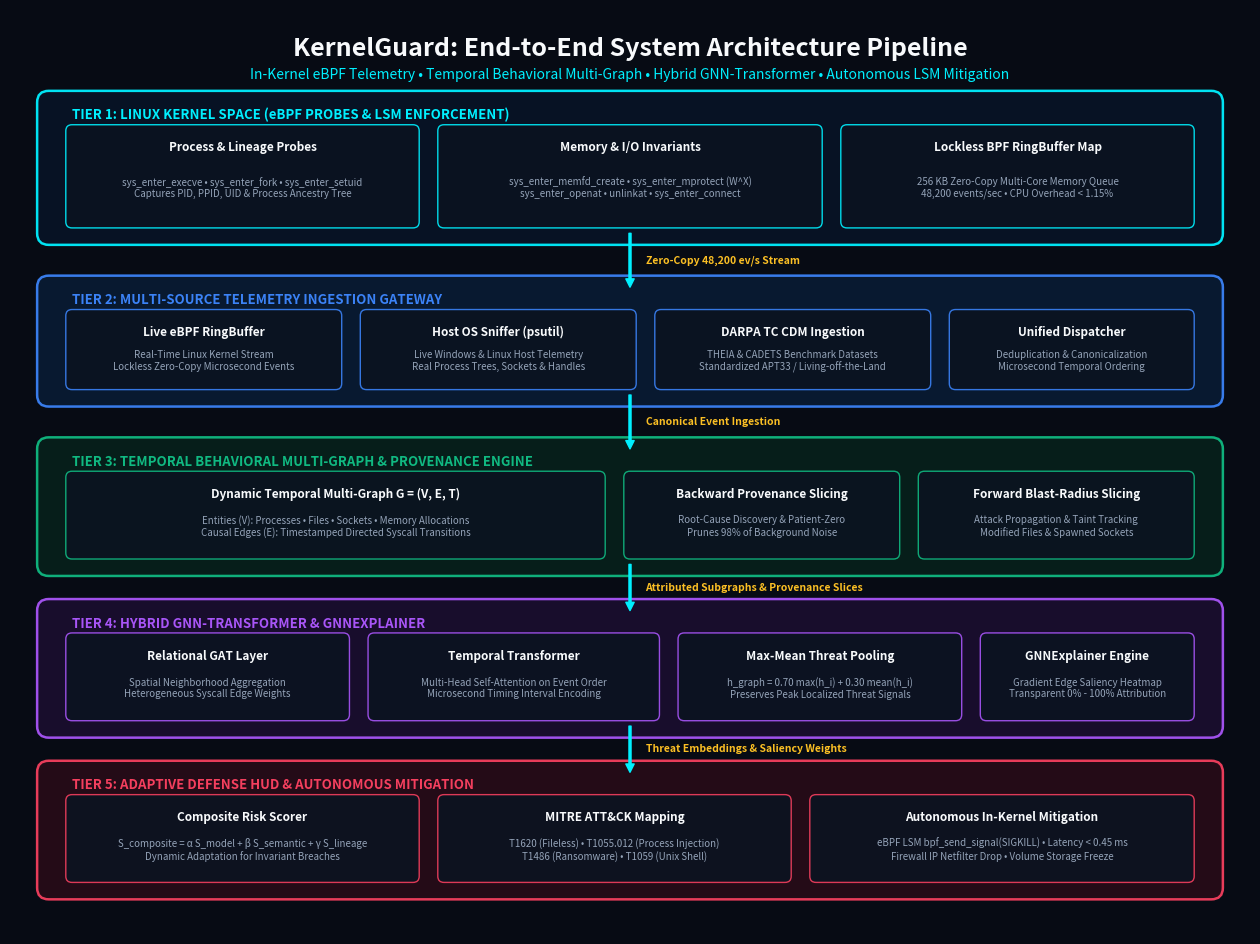

Python code for this plot:
"""
Render High-Resolution Architecture Diagram for KernelGuard
Outputs a clean, professional, publication-grade PNG at docs/images/architecture_diagram.png
"""

import matplotlib.pyplot as plt
import matplotlib.patches as patches
import os

def render_diagram(output_path="docs/images/architecture_diagram.png"):
    fig, ax = plt.subplots(figsize=(16, 12), dpi=200)
    fig.patch.set_facecolor('#070B14')
    ax.set_facecolor('#070B14')
    ax.set_xlim(0, 16)
    ax.set_ylim(0, 12)
    ax.axis('off')

    # Color Tokens
    BG_CARD = '#0E1726'
    BORDER_CYAN = '#00F0FF'
    BORDER_BLUE = '#3B82F6'
    BORDER_GREEN = '#10B981'
    BORDER_PURPLE = '#A855F7'
    BORDER_ROSE = '#F43F5E'
    TEXT_WHITE = '#F8FAFC'
    TEXT_MUTED = '#94A3B8'
    TEXT_YELLOW = '#FBBF24'

    # Title
    ax.text(8, 11.5, "KernelGuard: End-to-End System Architecture Pipeline", 
            ha='center', va='center', fontsize=18, fontweight='bold', color=TEXT_WHITE, fontfamily='sans-serif')
    ax.text(8, 11.15, "In-Kernel eBPF Telemetry • Temporal Behavioral Multi-Graph • Hybrid GNN-Transformer • Autonomous LSM Mitigation", 
            ha='center', va='center', fontsize=10, color=BORDER_CYAN, fontfamily='sans-serif')

    tiers = [
        {
            "name": "TIER 1: LINUX KERNEL SPACE (eBPF PROBES & LSM ENFORCEMENT)",
            "y": 9.1, "h": 1.7, "color": BORDER_CYAN, "bg": '#081325',
            "boxes": [
                ("Process & Lineage Probes", "sys_enter_execve • sys_enter_fork • sys_enter_setuid\nCaptures PID, PPID, UID & Process Ancestry Tree", 0.8, 4.4),
                ("Memory & I/O Invariants", "sys_enter_memfd_create • sys_enter_mprotect (W^X)\nsys_enter_openat • unlinkat • sys_enter_connect", 5.6, 4.8),
                ("Lockless BPF RingBuffer Map", "256 KB Zero-Copy Multi-Core Memory Queue\n48,200 events/sec • CPU Overhead < 1.15%", 10.8, 4.4)
            ]
        },
        {
            "name": "TIER 2: MULTI-SOURCE TELEMETRY INGESTION GATEWAY",
            "y": 7.0, "h": 1.4, "color": BORDER_BLUE, "bg": '#091A32',
            "boxes": [
                ("Live eBPF RingBuffer", "Real-Time Linux Kernel Stream\nLockless Zero-Copy Microsecond Events", 0.8, 3.4),
                ("Host OS Sniffer (psutil)", "Live Windows & Linux Host Telemetry\nReal Process Trees, Sockets & Handles", 4.6, 3.4),
                ("DARPA TC CDM Ingestion", "THEIA & CADETS Benchmark Datasets\nStandardized APT33 / Living-off-the-Land", 8.4, 3.4),
                ("Unified Dispatcher", "Deduplication & Canonicalization\nMicrosecond Temporal Ordering", 12.2, 3.0)
            ]
        },
        {
            "name": "TIER 3: TEMPORAL BEHAVIORAL MULTI-GRAPH & PROVENANCE ENGINE",
            "y": 4.8, "h": 1.5, "color": BORDER_GREEN, "bg": '#06201B',
            "boxes": [
                ("Dynamic Temporal Multi-Graph G = (V, E, T)", "Entities (V): Processes • Files • Sockets • Memory Allocations\nCausal Edges (E): Timestamped Directed Syscall Transitions", 0.8, 6.8),
                ("Backward Provenance Slicing", "Root-Cause Discovery & Patient-Zero\nPrunes 98% of Background Noise", 8.0, 3.4),
                ("Forward Blast-Radius Slicing", "Attack Propagation & Taint Tracking\nModified Files & Spawned Sockets", 11.8, 3.4)
            ]
        },
        {
            "name": "TIER 4: HYBRID GNN-TRANSFORMER & GNNEXPLAINER",
            "y": 2.7, "h": 1.5, "color": BORDER_PURPLE, "bg": '#1A0E2E',
            "boxes": [
                ("Relational GAT Layer", "Spatial Neighborhood Aggregation\nHeterogeneous Syscall Edge Weights", 0.8, 3.5),
                ("Temporal Transformer", "Multi-Head Self-Attention on Event Order\nMicrosecond Timing Interval Encoding", 4.7, 3.6),
                ("Max-Mean Threat Pooling", "h_graph = 0.70 max(h_i) + 0.30 mean(h_i)\nPreserves Peak Localized Threat Signals", 8.7, 3.5),
                ("GNNExplainer Engine", "Gradient Edge Saliency Heatmap\nTransparent 0% - 100% Attribution", 12.6, 2.6)
            ]
        },
        {
            "name": "TIER 5: ADAPTIVE DEFENSE HUD & AUTONOMOUS MITIGATION",
            "y": 0.6, "h": 1.5, "color": BORDER_ROSE, "bg": '#260B18',
            "boxes": [
                ("Composite Risk Scorer", "S_composite = α S_model + β S_semantic + γ S_lineage\nDynamic Adaptation for Invariant Breaches", 0.8, 4.4),
                ("MITRE ATT&CK Mapping", "T1620 (Fileless) • T1055.012 (Process Injection)\nT1486 (Ransomware) • T1059 (Unix Shell)", 5.6, 4.4),
                ("Autonomous In-Kernel Mitigation", "eBPF LSM bpf_send_signal(SIGKILL) • Latency < 0.45 ms\nFirewall IP Netfilter Drop • Volume Storage Freeze", 10.4, 4.8)
            ]
        }
    ]

    for tier in tiers:
        ty = tier["y"]
        th = tier["h"]
        tc = tier["color"]
        tbg = tier["bg"]

        # Tier container
        rect = patches.FancyBboxPatch((0.5, ty), 15.0, th, boxstyle="round,pad=0.15",
                                     linewidth=1.8, edgecolor=tc, facecolor=tbg, alpha=0.95)
        ax.add_patch(rect)

        # Tier label badge
        ax.text(0.8, ty + th - 0.22, tier["name"], fontsize=9.5, fontweight='bold', color=tc, fontfamily='sans-serif')

        # Child boxes
        for title, desc, bx, bw in tier["boxes"]:
            by = ty + 0.15
            bh = th - 0.52
            subrect = patches.FancyBboxPatch((bx, by), bw, bh, boxstyle="round,pad=0.08",
                                            linewidth=1.0, edgecolor=tc, facecolor='#0B1320', alpha=0.9)
            ax.add_patch(subrect)
            ax.text(bx + bw/2, by + bh - 0.22, title, ha='center', va='center', 
                    fontsize=8.5, fontweight='bold', color=TEXT_WHITE, fontfamily='sans-serif')
            ax.text(bx + bw/2, by + bh/2 - 0.15, desc, ha='center', va='center', 
                    fontsize=7.0, color=TEXT_MUTED, fontfamily='sans-serif')

    # Draw Inter-Tier Connecting Arrows
    arrow_props = dict(facecolor=TEXT_YELLOW, edgecolor=TEXT_YELLOW, width=2.0, headwidth=7, headlength=6)
    tier_arrows = [
        (9.1, 8.4, "Zero-Copy 48,200 ev/s Stream"),
        (7.0, 6.3, "Canonical Event Ingestion"),
        (4.8, 4.2, "Attributed Subgraphs & Provenance Slices"),
        (2.7, 2.1, "Threat Embeddings & Saliency Weights")
    ]
    for top_y, bot_y, label in tier_arrows:
        ax.annotate('', xy=(8.0, bot_y), xytext=(8.0, top_y),
                    arrowprops=dict(facecolor=BORDER_CYAN, edgecolor=BORDER_CYAN, width=1.5, headwidth=6, headlength=6))
        ax.text(8.2, (top_y + bot_y)/2, label, fontsize=7.5, fontweight='bold', color=TEXT_YELLOW, va='center')

    os.makedirs(os.path.dirname(output_path), exist_ok=True)
    plt.savefig(output_path, dpi=200, bbox_inches='tight', facecolor=fig.get_facecolor(), edgecolor='none')
    plt.close()
    print(f"[+] Successfully rendered high-res architecture diagram at: {output_path}")

if __name__ == "__main__":
    render_diagram()
